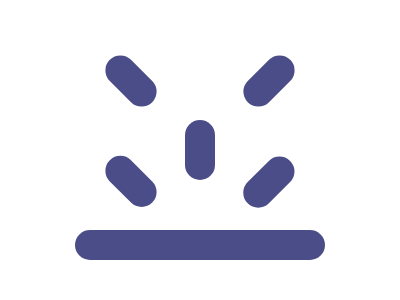

Reproduce this picture with HTML and CSS.

<!DOCTYPE html>
<html lang="en">
  <head>
    <meta charset="UTF-8" />
    <meta name="viewport" content="width=device-width, initial-scale=1.0" />
    <title>2025/02/04</title>
    <style>
      body,
      main {
        display: grid;
        place-items: center;
      }
      body {
        min-height: 100dvh;
        margin: 0;
        background: #ffffff;
      }
      main {
        width: 250px;
        height: 205px;
        margin-top: 15px;
        position: relative;

        &::before,
        &::after {
          content: "";
          position: absolute;
          background: #4b4d88;
          border-radius: 15px;
        }
        &::before {
          bottom: 0;
          width: 100%;
          height: 30px;
        }
        &::after {
          margin-bottom: 15px;
        }
      }
      main::after,
      div,
      div::before,
      div::after {
        height: 60px;
        width: 30px;
        position: absolute;
        background: #4b4d88;
        border-radius: 15px;
      }
      div:first-of-type {
        left: 41px;
        top: -4px;
        transform: rotate(-45deg);

        &::before,
        &::after {
          content: "";
          bottom: -71px;
        }
        &::before {
          left: -71px;
        }
        &::after {
          right: -26px;
          bottom: -169px;
          transform: rotate(-90deg);
        }
      }
      div:last-of-type {
        right: 41px;
        top: -4px;
        transform: rotate(45deg);

        &::before,
        &::after {
          display: none;
        }
      }
    </style>
  </head>
  <body>
    <main>
      <div></div>
      <div></div>
    </main>
  </body>
</html>
